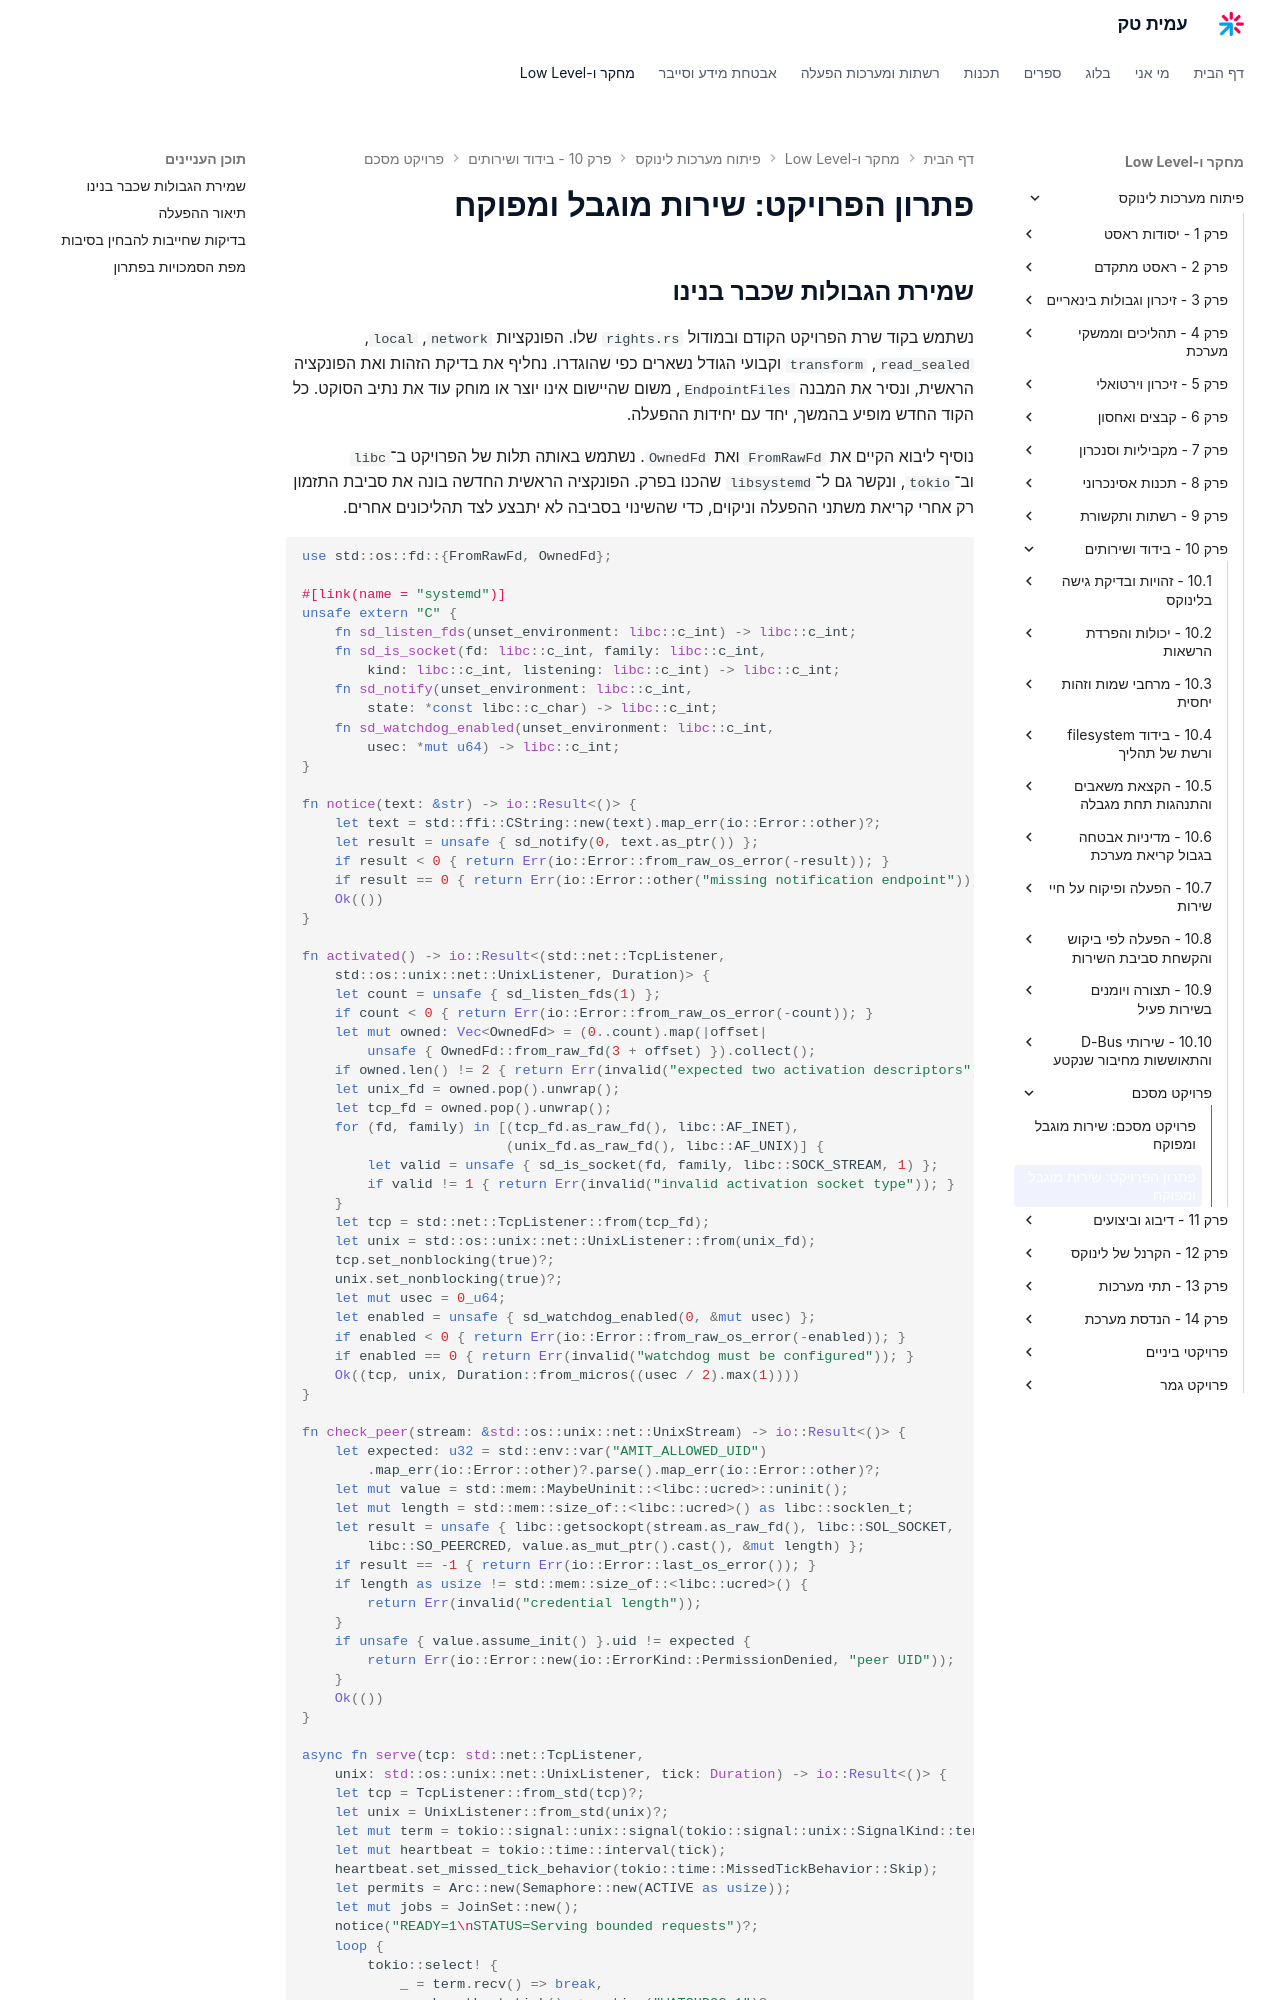

repository: AmitPinchasi/amittech · page: פיתוח-מערכות-לינוקס/10 - בידוד ושירותים/פרויקט מסכם/10 - פרויקט מסכם - פתרון פרויקט/index.html · generator: mkdocs

# פתרון הפרויקט: שירות מוגבל ומפוקח

## שמירת הגבולות שכבר בנינו

נשתמש בקוד שרת הפרויקט הקודם ובמודול `rights.rs` שלו. הפונקציות `network`, `local`, `read_sealed`, `transform` וקבועי הגודל נשארים כפי שהוגדרו. נחליף את בדיקת הזהות ואת הפונקציה הראשית, ונסיר את המבנה `EndpointFiles`, משום שהיישום אינו יוצר או מוחק עוד את נתיב הסוקט. כל הקוד החדש מופיע בהמשך, יחד עם יחידות ההפעלה.

נוסיף ליבוא הקיים את `FromRawFd` ואת `OwnedFd`. נשתמש באותה תלות של הפרויקט ב־`libc` וב־`tokio`, ונקשר גם ל־`libsystemd` שהכנו בפרק. הפונקציה הראשית החדשה בונה את סביבת התזמון רק אחרי קריאת משתני ההפעלה וניקוים, כדי שהשינוי בסביבה לא יתבצע לצד תהליכונים אחרים.

```rust
use std::os::fd::{FromRawFd, OwnedFd};

#[link(name = "systemd")]
unsafe extern "C" {
    fn sd_listen_fds(unset_environment: libc::c_int) -> libc::c_int;
    fn sd_is_socket(fd: libc::c_int, family: libc::c_int,
        kind: libc::c_int, listening: libc::c_int) -> libc::c_int;
    fn sd_notify(unset_environment: libc::c_int,
        state: *const libc::c_char) -> libc::c_int;
    fn sd_watchdog_enabled(unset_environment: libc::c_int,
        usec: *mut u64) -> libc::c_int;
}

fn notice(text: &str) -> io::Result<()> {
    let text = std::ffi::CString::new(text).map_err(io::Error::other)?;
    let result = unsafe { sd_notify(0, text.as_ptr()) };
    if result < 0 { return Err(io::Error::from_raw_os_error(-result)); }
    if result == 0 { return Err(io::Error::other("missing notification endpoint")); }
    Ok(())
}

fn activated() -> io::Result<(std::net::TcpListener,
    std::os::unix::net::UnixListener, Duration)> {
    let count = unsafe { sd_listen_fds(1) };
    if count < 0 { return Err(io::Error::from_raw_os_error(-count)); }
    let mut owned: Vec<OwnedFd> = (0..count).map(|offset|
        unsafe { OwnedFd::from_raw_fd(3 + offset) }).collect();
    if owned.len() != 2 { return Err(invalid("expected two activation descriptors")); }
    let unix_fd = owned.pop().unwrap();
    let tcp_fd = owned.pop().unwrap();
    for (fd, family) in [(tcp_fd.as_raw_fd(), libc::AF_INET),
                         (unix_fd.as_raw_fd(), libc::AF_UNIX)] {
        let valid = unsafe { sd_is_socket(fd, family, libc::SOCK_STREAM, 1) };
        if valid != 1 { return Err(invalid("invalid activation socket type")); }
    }
    let tcp = std::net::TcpListener::from(tcp_fd);
    let unix = std::os::unix::net::UnixListener::from(unix_fd);
    tcp.set_nonblocking(true)?;
    unix.set_nonblocking(true)?;
    let mut usec = 0_u64;
    let enabled = unsafe { sd_watchdog_enabled(0, &mut usec) };
    if enabled < 0 { return Err(io::Error::from_raw_os_error(-enabled)); }
    if enabled == 0 { return Err(invalid("watchdog must be configured")); }
    Ok((tcp, unix, Duration::from_micros((usec / 2).max(1))))
}

fn check_peer(stream: &std::os::unix::net::UnixStream) -> io::Result<()> {
    let expected: u32 = std::env::var("AMIT_ALLOWED_UID")
        .map_err(io::Error::other)?.parse().map_err(io::Error::other)?;
    let mut value = std::mem::MaybeUninit::<libc::ucred>::uninit();
    let mut length = std::mem::size_of::<libc::ucred>() as libc::socklen_t;
    let result = unsafe { libc::getsockopt(stream.as_raw_fd(), libc::SOL_SOCKET,
        libc::SO_PEERCRED, value.as_mut_ptr().cast(), &mut length) };
    if result == -1 { return Err(io::Error::last_os_error()); }
    if length as usize != std::mem::size_of::<libc::ucred>() {
        return Err(invalid("credential length"));
    }
    if unsafe { value.assume_init() }.uid != expected {
        return Err(io::Error::new(io::ErrorKind::PermissionDenied, "peer UID"));
    }
    Ok(())
}
